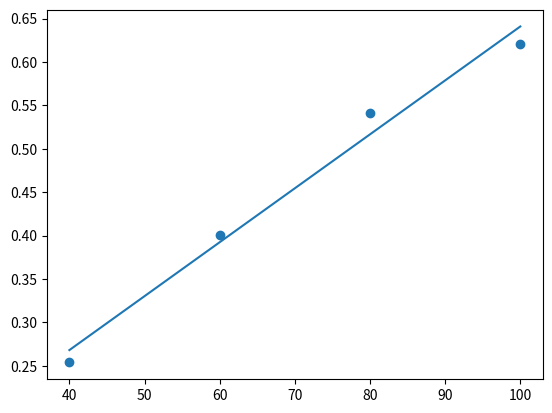

Recreate this plot in Python.
import numpy as np
import matplotlib.pyplot as plt
#定义数据点
x=np.array([40,60,80,100])
y=np.array([0.2538,0.4012,0.5418,0.6212])
#计算斜率和截距
slope,intercept=np.polyfit(x,y,1)
#计算R^2值
r2=np.corrcoef(x,y)[0,1]**2
#绘制散点图和拟合线
plt.scatter(x,y)
plt.plot(x,slope*x+intercept)
plt.show()
#打印斜率、截距和R^2值
print("斜率:",slope)
print("截距:",intercept)
print("R^2值:",r2)
